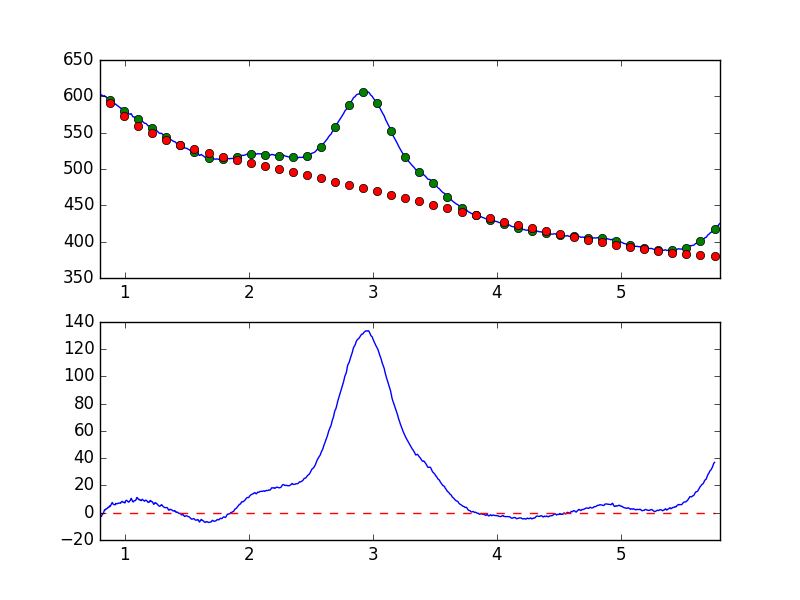

The data file committed next to this chart (first rows):
7.681951752392544019e-01, -6.500152101630305879e+00
7.738631750302433776e-01, -4.950617397578980672e+00
7.795311748212323533e-01, -3.073765526537499682e+00
7.851991746122213289e-01, -2.757279345732285947e+00
7.908671744032103046e-01, -1.938707435044989325e+00
7.965351741941992803e-01, -8.906813821708965406e-01
8.022031739851883669e-01, -2.343840587304271139e+00
8.078711737761772316e-01, -2.824417712358808785e+00
8.135391735671662072e-01, -2.266177157529568831e+00
8.192071733581552939e-01, -9.426660378544511332e-01
8.248751731491442696e-01, -8.084617418099924180e-01
8.305431729401332452e-01, 5.159037522844300838e-01
8.362111727311222209e-01, 2.114793485640120707e+00
8.418791725221110855e-01, 2.028808292437474847e+00
8.475471723131001722e-01, 2.793177913106546839e+00
8.532151721040891479e-01, 2.803910896671595765e+00
8.588831718950781235e-01, 3.345321456218925960e+00
8.645511716860672102e-01, 3.892153492334955445e+00
8.702191714770560749e-01, 3.810691432950306989e+00
8.758871712680450505e-01, 4.921565409119693868e+00
8.815551710590340262e-01, 4.550776645649079910e+00
8.872231708500230019e-01, 5.506315544013887120e+00
8.928911706410120885e-01, 6.292744935030214037e+00
8.985591704320010642e-01, 7.491221318372140558e+00
9.042271702229900399e-01, 6.480996896838973953e+00
9.098951700139790155e-01, 6.153469869323316743e+00
9.155631698049678802e-01, 5.937452985499589886e+00
9.212311695959569668e-01, 5.725137901291418530e+00
9.268991693869459425e-01, 6.806848596842201005e+00
9.325671691779349182e-01, 6.533455927294653520e+00
9.382351689689240049e-01, 6.717744810291719659e+00
9.439031687599129805e-01, 6.713515788476001944e+00
9.495711685509018452e-01, 7.016842353709307645e+00
9.552391683418909318e-01, 7.000201806447307717e+00
9.609071681328797965e-01, 7.208434728394763624e+00
9.665751679238688832e-01, 6.998759630945187382e+00
9.722431677148579698e-01, 7.907350103616067827e+00
9.779111675058468345e-01, 8.319012548425462228e+00
9.835791672968358101e-01, 7.961326804891086795e+00
9.892471670878246748e-01, 7.530012360968271423e+00
9.949151668788137615e-01, 7.696130501487687070e+00
1.000583166669802848e+00, 7.128157059136583484e+00
1.006251166460791602e+00, 8.529025862717276141e+00
1.011919166251780799e+00, 9.127039390451727741e+00
1.017587166042769553e+00, 8.926256956498946238e+00
1.023255165833758751e+00, 8.406751058612712768e+00
1.028923165624747726e+00, 7.793284135951807912e+00
1.034591165415736702e+00, 7.956492651113308057e+00
1.040259165206725678e+00, 8.709517949506562218e+00
1.045927164997714431e+00, 9.255577060134783096e+00
1.051595164788703629e+00, 1.049918095731334233e+01
1.057263164579692605e+00, 9.501212685670793689e+00
1.062931164370681802e+00, 8.303939567178645120e+00
1.068599164161670556e+00, 7.893232439433745640e+00
1.074267163952659310e+00, 8.644183331439307949e+00
1.079935163743648507e+00, 8.900329096417181063e+00
1.085603163534637483e+00, 8.895892622745805056e+00
1.091271163325626681e+00, 9.688216915990210509e+00
1.096939163116615434e+00, 1.114799947390372381e+01
1.102607162907604632e+00, 1.081531035283353503e+01
1.108275162698593386e+00, 1.000689197240728845e+01
... 839 more rows
